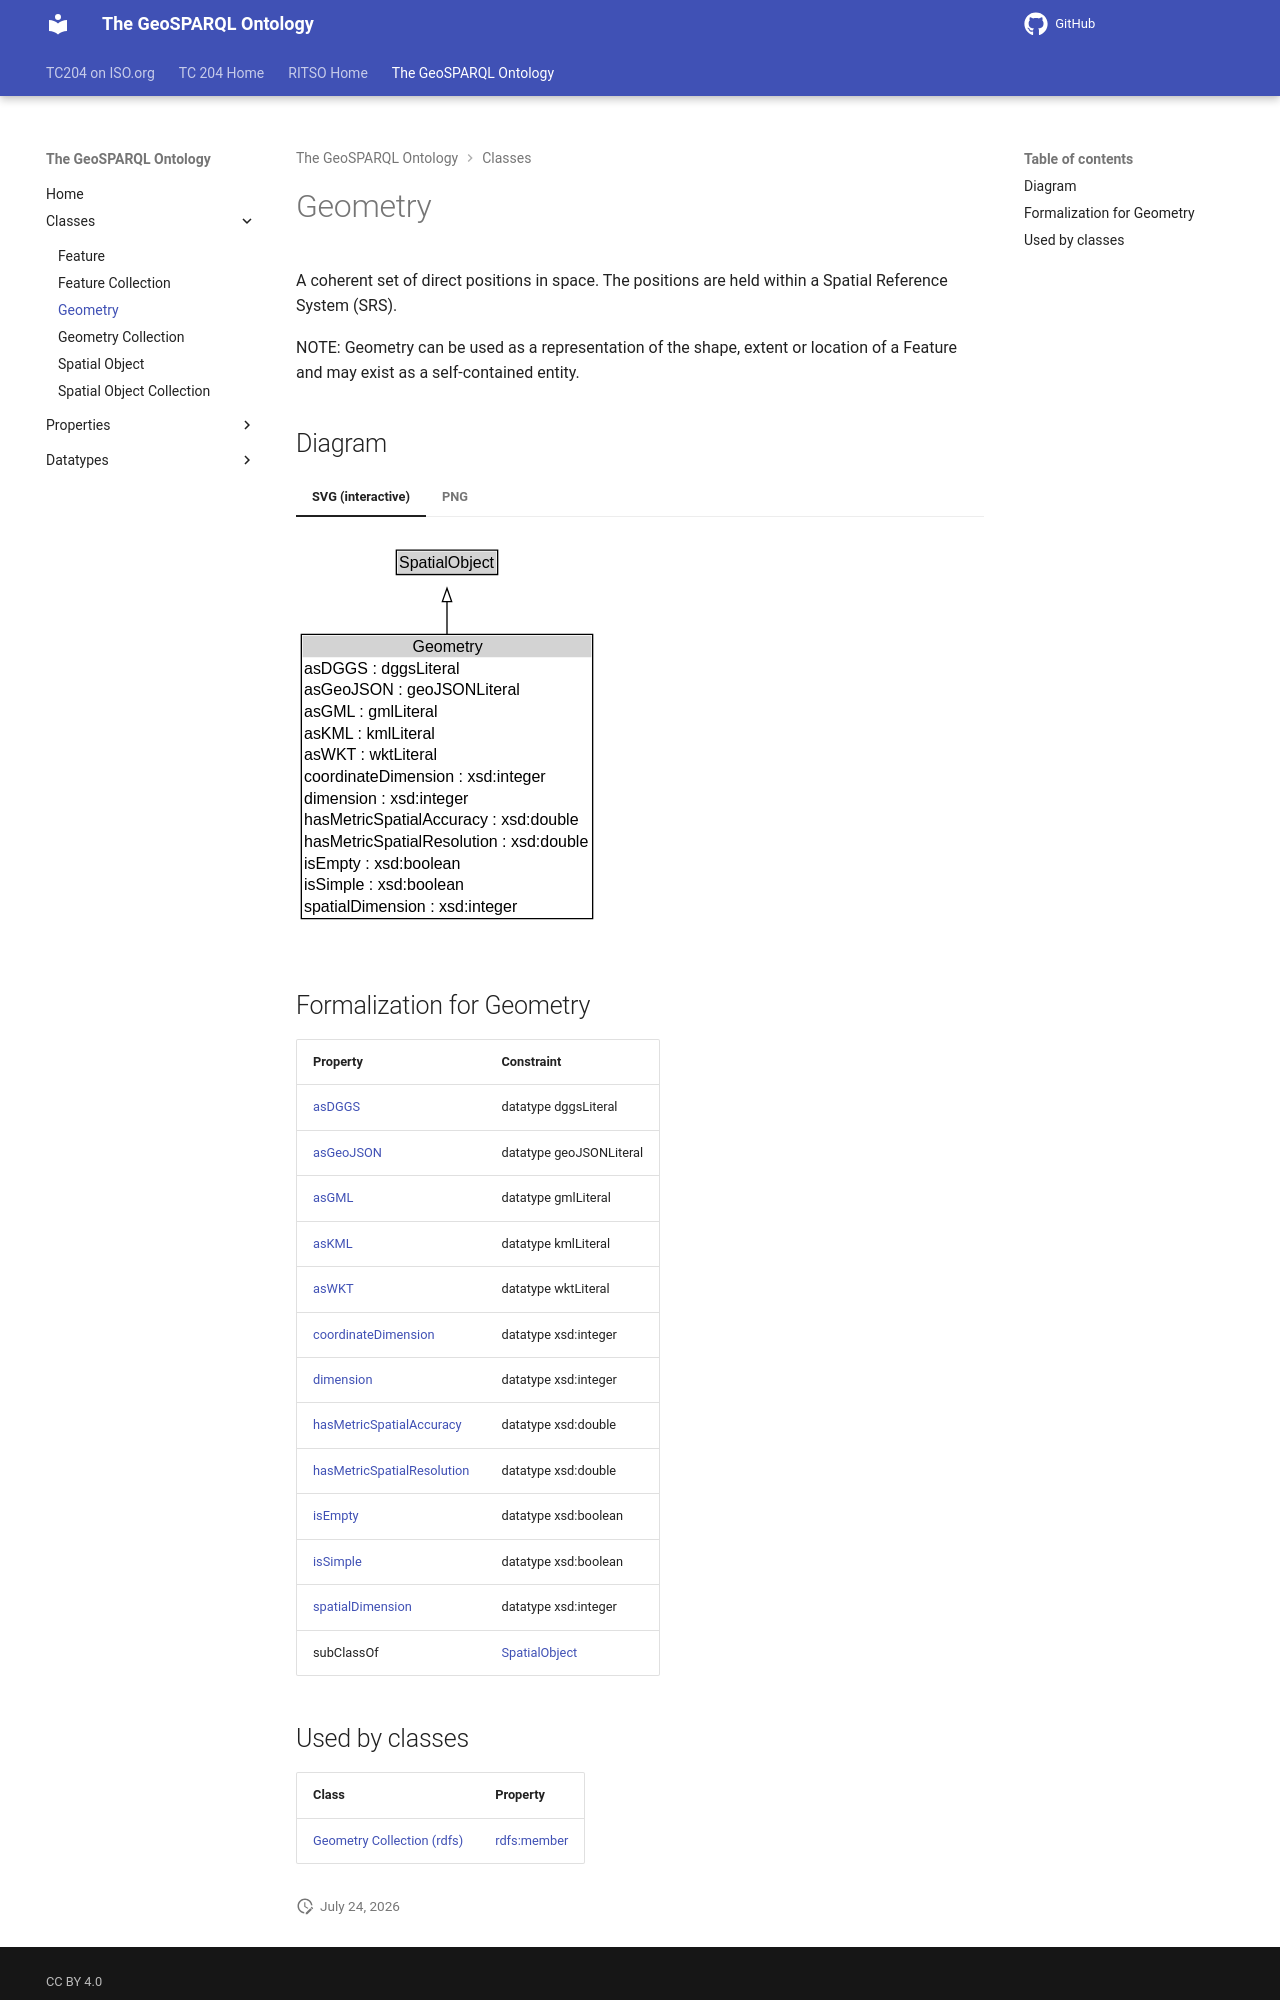

repository: ISO-TC204/ontology-import-geo · page: 2026-07-24_01-59-13/classes/Geometry/index.html · generator: mkdocs

# Geometry

A coherent set of direct positions in space. The positions are held within a Spatial Reference System (SRS).

NOTE: Geometry can be used as a representation of the shape, extent or location of a Feature and may exist as a self-contained entity.


## Diagram

=== "SVG (interactive)"

    <!-- Generated by graphviz version 14.1.3 (20260303.0454)
     -->
    <!-- Pages: 1 -->
    <svg width="314pt" height="293pt"
     viewBox="0.00 0.00 314.00 293.00" xmlns="http://www.w3.org/2000/svg" xmlns:xlink="http://www.w3.org/1999/xlink">
    <g id="graph0" class="graph" transform="scale(1 1) rotate(0) translate(4 289.25)">
    <polygon fill="white" stroke="none" points="-4,4 -4,-289.25 310.25,-289.25 310.25,4 -4,4"/>
    <g id="clust3" class="cluster">
    <title>cluster_associated</title>
    </g>
    <!-- SpatialObject -->
    <g id="node1" class="node">
    <title>SpatialObject</title>
    <g id="a_node1"><a xlink:href="../SpatialObject" xlink:title="&lt;TABLE&gt;">
    <polygon fill="lightgray" stroke="none" points="72.25,-259.12 72.25,-275.38 146.25,-275.38 146.25,-259.12 72.25,-259.12"/>
    <text xml:space="preserve" text-anchor="start" x="73.25" y="-263.12" font-family="Arial" font-size="12.00">SpatialObject</text>
    <polygon fill="none" stroke="black" points="71.25,-258.12 71.25,-276.38 147.25,-276.38 147.25,-258.12 71.25,-258.12"/>
    </a>
    </g>
    </g>
    <!-- Geometry -->
    <g id="node2" class="node">
    <title>Geometry</title>
    <g id="a_node2"><a xlink:href="../Geometry" xlink:title="&lt;TABLE&gt;">
    <polygon fill="lightgray" stroke="none" points="1,-196 1,-212.25 217.5,-212.25 217.5,-196 1,-196"/>
    <text xml:space="preserve" text-anchor="start" x="83.38" y="-200" font-family="Arial" font-size="12.00">Geometry</text>
    <text xml:space="preserve" text-anchor="start" x="2" y="-183.75" font-family="Arial" font-size="12.00">asDGGS : dggsLiteral</text>
    <text xml:space="preserve" text-anchor="start" x="2" y="-167.5" font-family="Arial" font-size="12.00">asGeoJSON : geoJSONLiteral</text>
    <text xml:space="preserve" text-anchor="start" x="2" y="-151.25" font-family="Arial" font-size="12.00">asGML : gmlLiteral</text>
    <text xml:space="preserve" text-anchor="start" x="2" y="-135" font-family="Arial" font-size="12.00">asKML : kmlLiteral</text>
    <text xml:space="preserve" text-anchor="start" x="2" y="-118.75" font-family="Arial" font-size="12.00">asWKT : wktLiteral</text>
    <text xml:space="preserve" text-anchor="start" x="2" y="-102.5" font-family="Arial" font-size="12.00">coordinateDimension : xsd:integer</text>
    <text xml:space="preserve" text-anchor="start" x="2" y="-86.25" font-family="Arial" font-size="12.00">dimension : xsd:integer</text>
    <text xml:space="preserve" text-anchor="start" x="2" y="-70" font-family="Arial" font-size="12.00">hasMetricSpatialAccuracy : xsd:double</text>
    <text xml:space="preserve" text-anchor="start" x="2" y="-53.75" font-family="Arial" font-size="12.00">hasMetricSpatialResolution : xsd:double</text>
    <text xml:space="preserve" text-anchor="start" x="2" y="-37.5" font-family="Arial" font-size="12.00">isEmpty : xsd:boolean</text>
    <text xml:space="preserve" text-anchor="start" x="2" y="-21.25" font-family="Arial" font-size="12.00">isSimple : xsd:boolean</text>
    <text xml:space="preserve" text-anchor="start" x="2" y="-5" font-family="Arial" font-size="12.00">spatialDimension : xsd:integer</text>
    <polygon fill="none" stroke="black" points="0,0 0,-213.25 218.5,-213.25 218.5,0 0,0"/>
    </a>
    </g>
    </g>
    <!-- Geometry&#45;&gt;SpatialObject -->
    <g id="edge1" class="edge">
    <title>Geometry&#45;&gt;SpatialObject</title>
    <path fill="none" stroke="black" d="M109.25,-213.06C109.25,-222.01 109.25,-230.45 109.25,-237.86"/>
    <polygon fill="none" stroke="black" points="105.75,-237.76 109.25,-247.76 112.75,-237.76 105.75,-237.76"/>
    </g>
    <!-- Invis -->
    </g>
    </svg>


=== "PNG"

    ![Geometry Diagram](../diagrams/Geometry.dot.png)



## Formalization for Geometry

| Property | Constraint |
|----------|------------|
| [asDGGS](../properties/asDGGS.md) | datatype dggsLiteral |
| [asGeoJSON](../properties/asGeoJSON.md) | datatype geoJSONLiteral |
| [asGML](../properties/asGML.md) | datatype gmlLiteral |
| [asKML](../properties/asKML.md) | datatype kmlLiteral |
| [asWKT](../properties/asWKT.md) | datatype wktLiteral |
| [coordinateDimension](../properties/coordinateDimension.md) | datatype xsd:integer |
| [dimension](../properties/dimension.md) | datatype xsd:integer |
| [hasMetricSpatialAccuracy](../properties/hasMetricSpatialAccuracy.md) | datatype xsd:double |
| [hasMetricSpatialResolution](../properties/hasMetricSpatialResolution.md) | datatype xsd:double |
| [isEmpty](../properties/isEmpty.md) | datatype xsd:boolean |
| [isSimple](../properties/isSimple.md) | datatype xsd:boolean |
| [spatialDimension](../properties/spatialDimension.md) | datatype xsd:integer |
| subClassOf | [SpatialObject](SpatialObject.md) |
